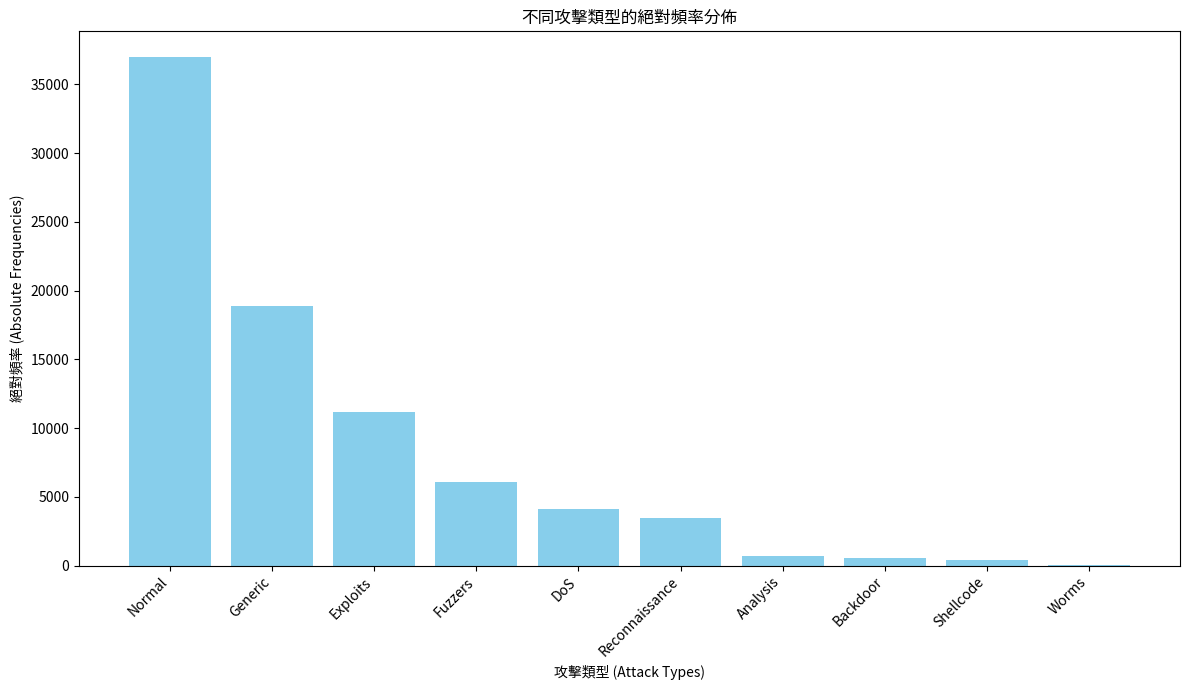

This figure's Python source:
import pandas as pd
import matplotlib.pyplot as plt

# The data from the table in the image
data = {
    'Attack Types': [
        'Normal', 
        'Generic', 
        'Exploits', 
        'Fuzzers', 
        'DoS', 
        'Reconnaissance', 
        'Analysis', 
        'Backdoor', 
        'Shellcode', 
        'Worms'
    ],
    'Absolute Frequencies': [
        37000, 
        18871, 
        11132, 
        6062, 
        4089, 
        3496, 
        677, 
        583, 
        378, 
        44
    ]
}

# Create a pandas DataFrame from the data
df = pd.DataFrame(data)

# Sort the data by frequency in descending order for better visualization
df_sorted = df.sort_values(by='Absolute Frequencies', ascending=False)

# Create a bar chart
plt.figure(figsize=(12, 7))
plt.bar(df_sorted['Attack Types'], df_sorted['Absolute Frequencies'], color='skyblue')

# Add labels and a title
plt.xlabel('攻擊類型 (Attack Types)')
plt.ylabel('絕對頻率 (Absolute Frequencies)')
plt.title('不同攻擊類型的絕對頻率分佈')

# Rotate x-axis labels for better readability
plt.xticks(rotation=45, ha='right')

# Adjust layout to prevent labels from being cut off
plt.tight_layout()

# Save the plot to a file
plt.savefig('attack_types_bar_chart.png')

# Display the plot
plt.show()

print("長條圖已生成並儲存為 'attack_types_bar_chart.png'。")
